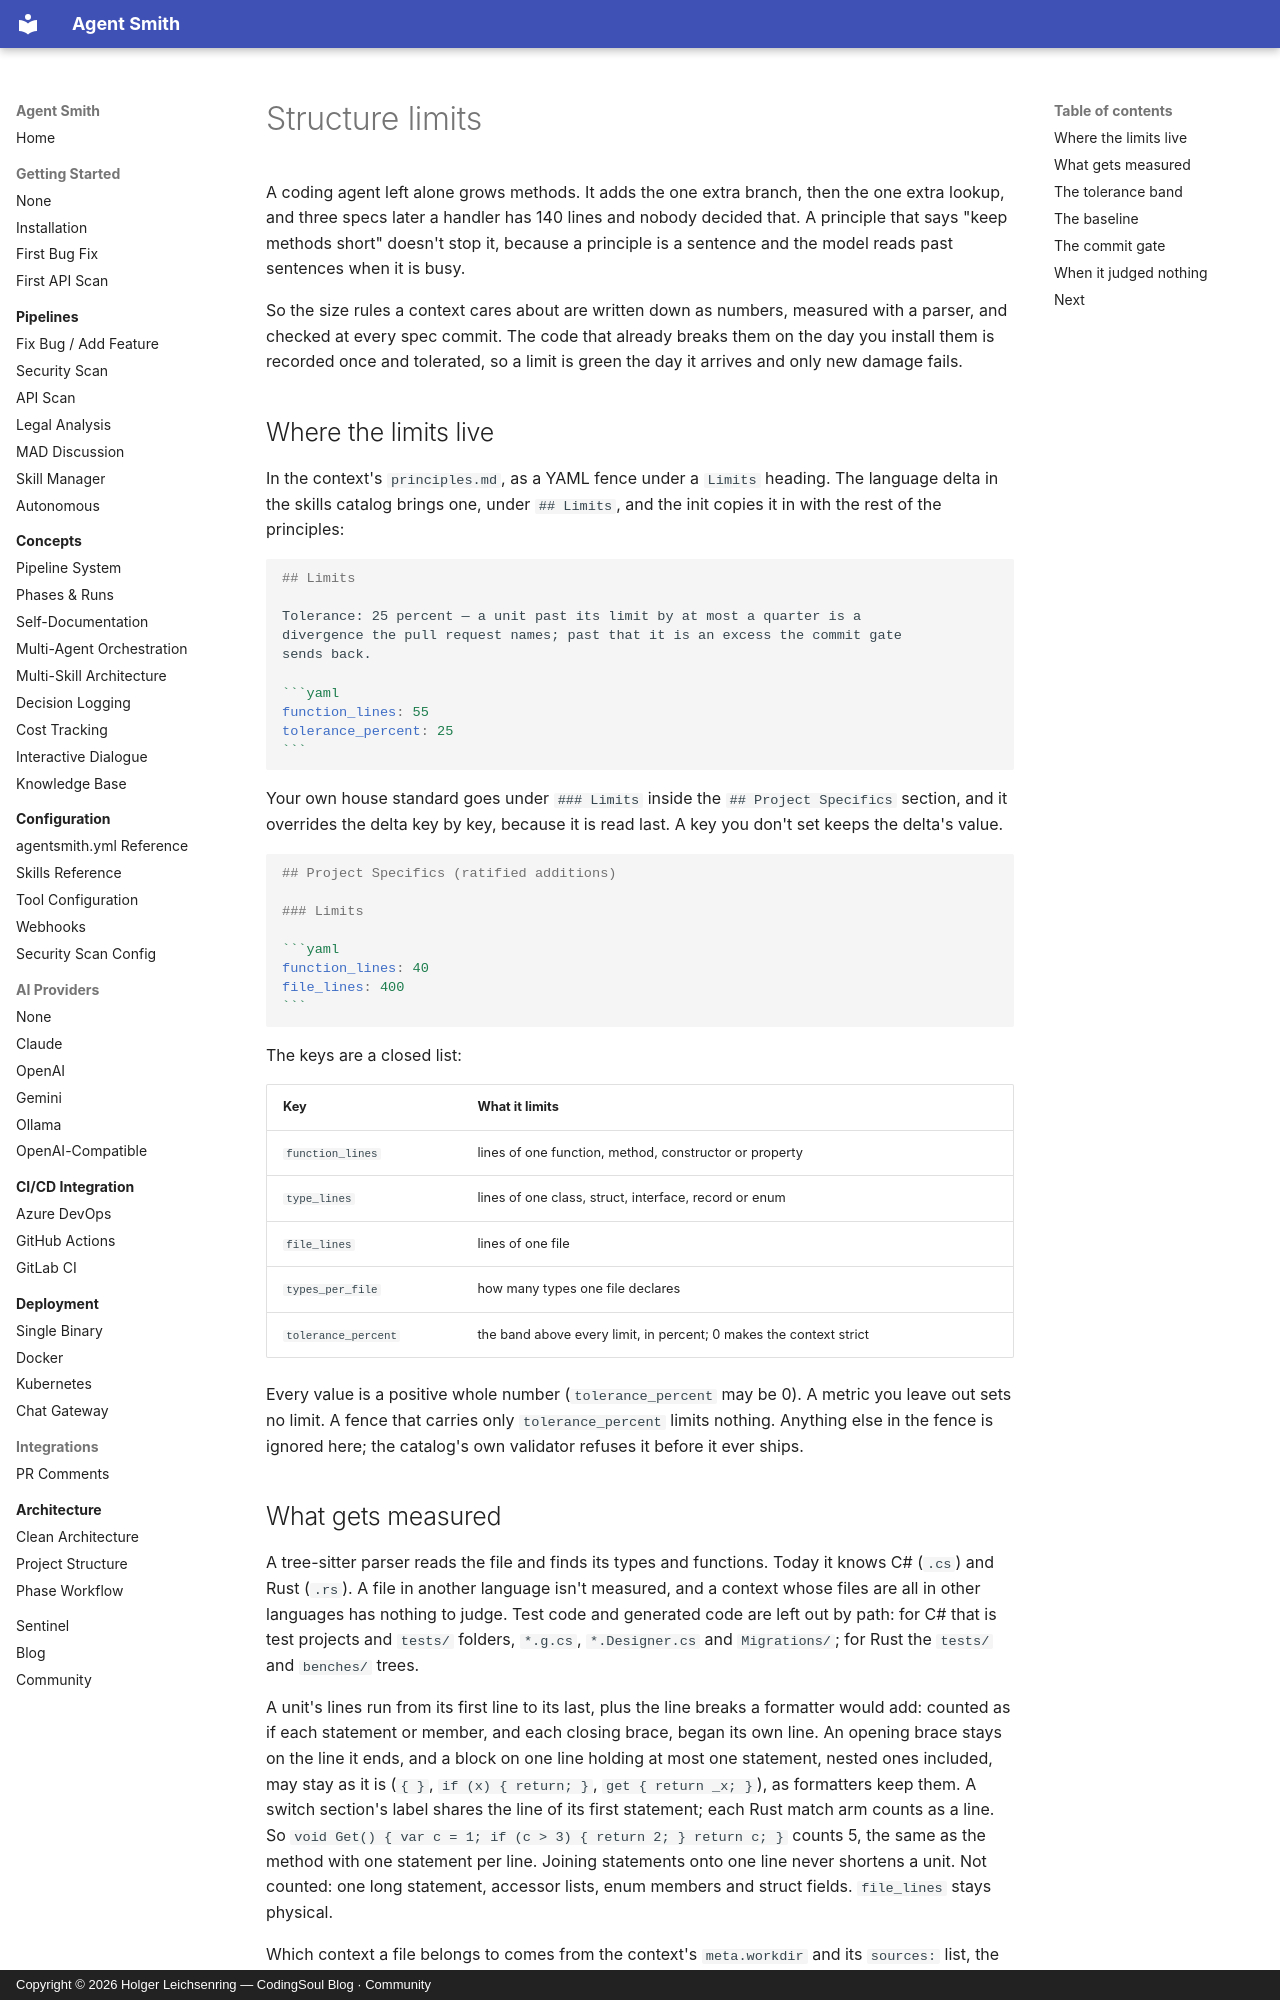

repository: holgerleichsenring/agent-smith · page: how-it-works/structure-limits/index.html · generator: mkdocs · copyright: Copyright © 2026 Holger Leichsenring — CodingSoul Blog · Community

# Structure limits

A coding agent left alone grows methods. It adds the one extra branch, then the one extra lookup, and three specs later a handler has 140 lines and nobody decided that. A principle that says "keep methods short" doesn't stop it, because a principle is a sentence and the model reads past sentences when it is busy.

So the size rules a context cares about are written down as numbers, measured with a parser, and checked at every spec commit. The code that already breaks them on the day you install them is recorded once and tolerated, so a limit is green the day it arrives and only new damage fails.

## Where the limits live

In the context's `principles.md`, as a YAML fence under a `Limits` heading. The language delta in the skills catalog brings one, under `## Limits`, and the init copies it in with the rest of the principles:

````markdown
## Limits

Tolerance: 25 percent — a unit past its limit by at most a quarter is a
divergence the pull request names; past that it is an excess the commit gate
sends back.

```yaml
function_lines: 55
tolerance_percent: 25
```
````

Your own house standard goes under `### Limits` inside the `## Project Specifics` section, and it overrides the delta key by key, because it is read last. A key you don't set keeps the delta's value.

````markdown
## Project Specifics (ratified additions)

### Limits

```yaml
function_lines: 40
file_lines: 400
```
````

The keys are a closed list:

| Key | What it limits |
|---|---|
| `function_lines` | lines of one function, method, constructor or property |
| `type_lines` | lines of one class, struct, interface, record or enum |
| `file_lines` | lines of one file |
| `types_per_file` | how many types one file declares |
| `tolerance_percent` | the band above every limit, in percent; 0 makes the context strict |

Every value is a positive whole number (`tolerance_percent` may be 0). A metric you leave out sets no limit. A fence that carries only `tolerance_percent` limits nothing. Anything else in the fence is ignored here; the catalog's own validator refuses it before it ever ships.

## What gets measured

A tree-sitter parser reads the file and finds its types and functions. Today it knows C# (`.cs`) and Rust (`.rs`). A file in another language isn't measured, and a context whose files are all in other languages has nothing to judge. Test code and generated code are left out by path: for C# that is test projects and `tests/` folders, `*.g.cs`, `*.Designer.cs` and `Migrations/`; for Rust the `tests/` and `benches/` trees.

A unit's lines run from its first line to its last, plus the line breaks a formatter would add: counted as if each statement or member, and each closing brace, began its own line. An opening brace stays on the line it ends, and a block on one line holding at most one statement, nested ones included, may stay as it is (`{ }`, `if (x) { return; }`, `get { return _x; }`), as formatters keep them. A switch section's label shares the line of its first statement; each Rust match arm counts as a line. So `void Get() { var c = 1; if (c > 3) { return 2; } return c; }` counts 5, the same as the method with one statement per line. Joining statements onto one line never shortens a unit. Not counted: one long statement, accessor lists, enum members and struct fields. `file_lines` stays physical.

Which context a file belongs to comes from the context's `meta.workdir` and its `sources:` list, the directories its libraries and test projects live in. The longest directory that holds the file wins. That is on [the context file](../reference/concepts/context-file.md#sources-are-the-rest-of-the-component).
